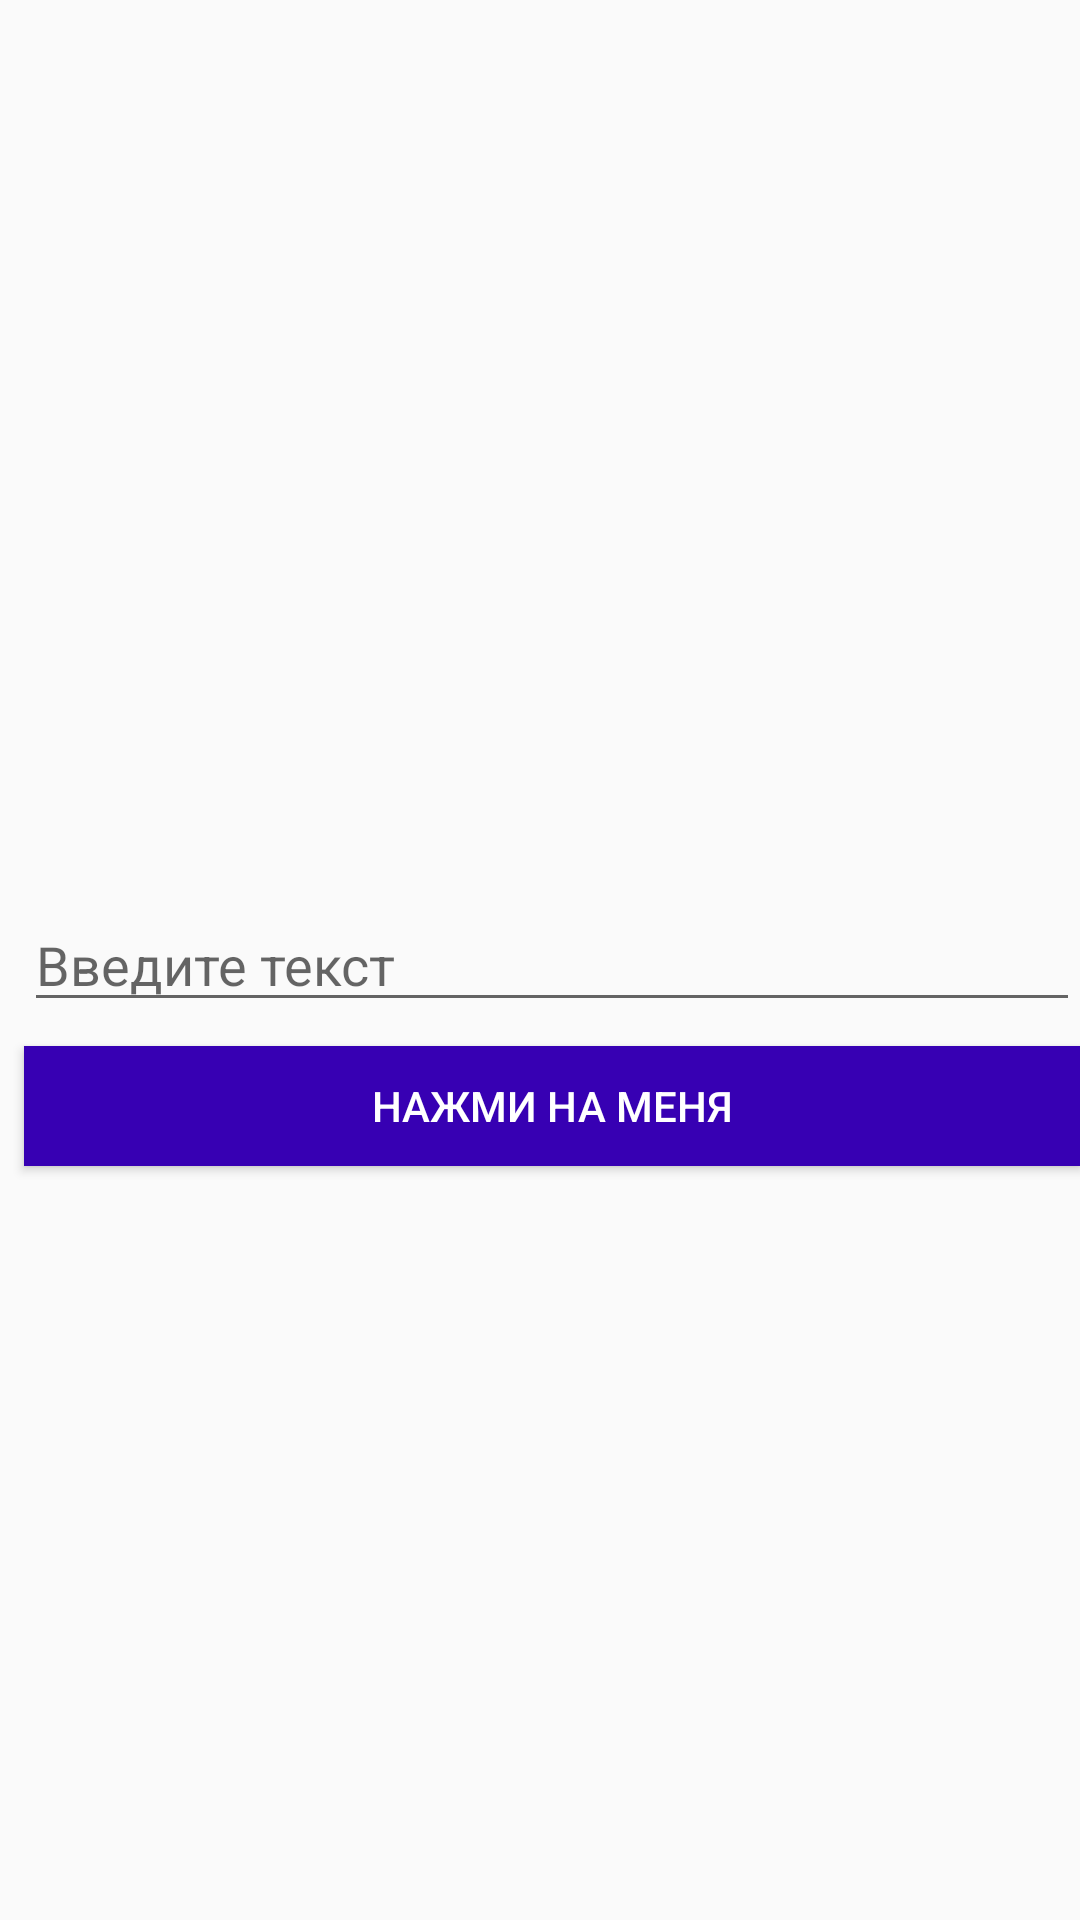

This screen was rendered from an Android layout file. Write that file and the resources it references.
<!-- AndroidManifest.xml: application theme AppTheme -->
<!-- res/layout/activity_main.xml -->
<?xml version="1.0" encoding="utf-8"?>
<androidx.constraintlayout.widget.ConstraintLayout
    xmlns:android="http://schemas.android.com/apk/res/android"
    xmlns:app="http://schemas.android.com/apk/res-auto"
    xmlns:tools="http://schemas.android.com/tools"
    android:layout_width="match_parent"
    android:layout_height="match_parent"
    tools:context=".MainActivity"
    >

    <androidx.appcompat.widget.AppCompatEditText
        android:id="@+id/textInput"
        android:layout_width="0dp"
        android:inputType="text"
        android:hint="@string/input_text_hint"
        android:layout_height="wrap_content"
        app:layout_constraintBottom_toBottomOf="parent"
        app:layout_constraintEnd_toEndOf="parent"
        app:layout_constraintStart_toStartOf="parent"
        app:layout_constraintTop_toTopOf="parent"
        android:layout_marginStart="8dp"
        app:layout_goneMarginStart="8dp"
        />

    <Button
        android:layout_marginTop="8dp"
        android:id="@+id/button"
        android:layout_width="0dp"
        android:layout_height="40dp"
        android:textColor="@android:color/white"
        android:background="@color/colorPrimaryDark"
        android:text="@string/press_on_me"
        app:layout_constraintTop_toBottomOf="@id/textInput"
        app:layout_constraintStart_toStartOf="@id/textInput"
        app:layout_constraintEnd_toEndOf="@id/textInput"
        />

</androidx.constraintlayout.widget.ConstraintLayout>
<!-- resources referenced by this layout -->
<resources>
  <string name="input_text_hint">Введите текст</string>
  <string name="press_on_me">Нажми на меня</string>
  <style name="AppTheme" parent="Theme.AppCompat.Light.NoActionBar">
          <item name="colorPrimary">@color/colorPrimary</item>
          <item name="colorPrimaryDark">@color/colorPrimaryDark</item>
          <item name="colorAccent">@color/colorAccent</item>
      </style>
  <!-- not gathered from this repository: default colours our renderer supplied (Android Studio template values) -->
  <color name="colorPrimary">#FF6200EE</color>
  <color name="colorPrimaryDark">#FF3700B3</color>
  <color name="colorAccent">#FF03DAC5</color>
</resources>
